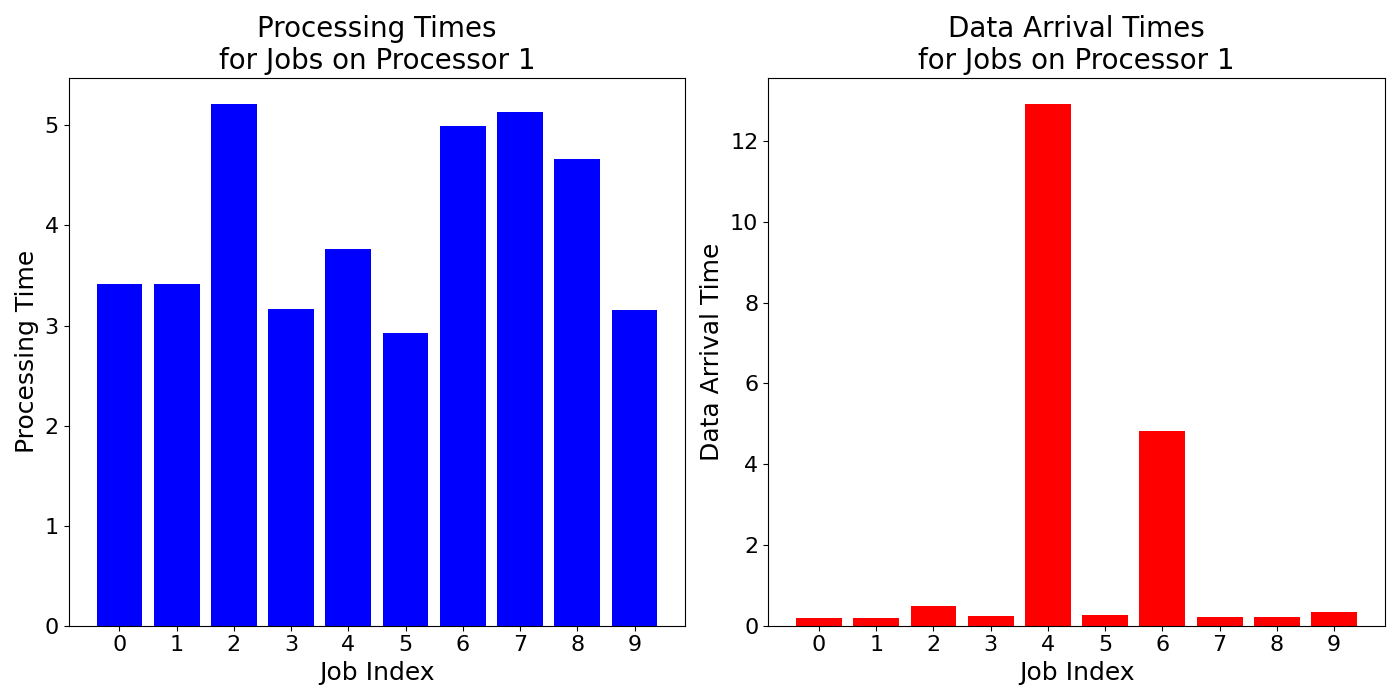

The file beside this chart, header and first rows:
job_times, data_arrival_times
3.414, 0.1895
3.42, 0.2032
5.216, 0.4847
3.166, 0.232
3.77, 12.93
2.926, 0.269
4.994, 4.82
5.132, 0.2047
4.66, 0.2088
3.156, 0.3466
